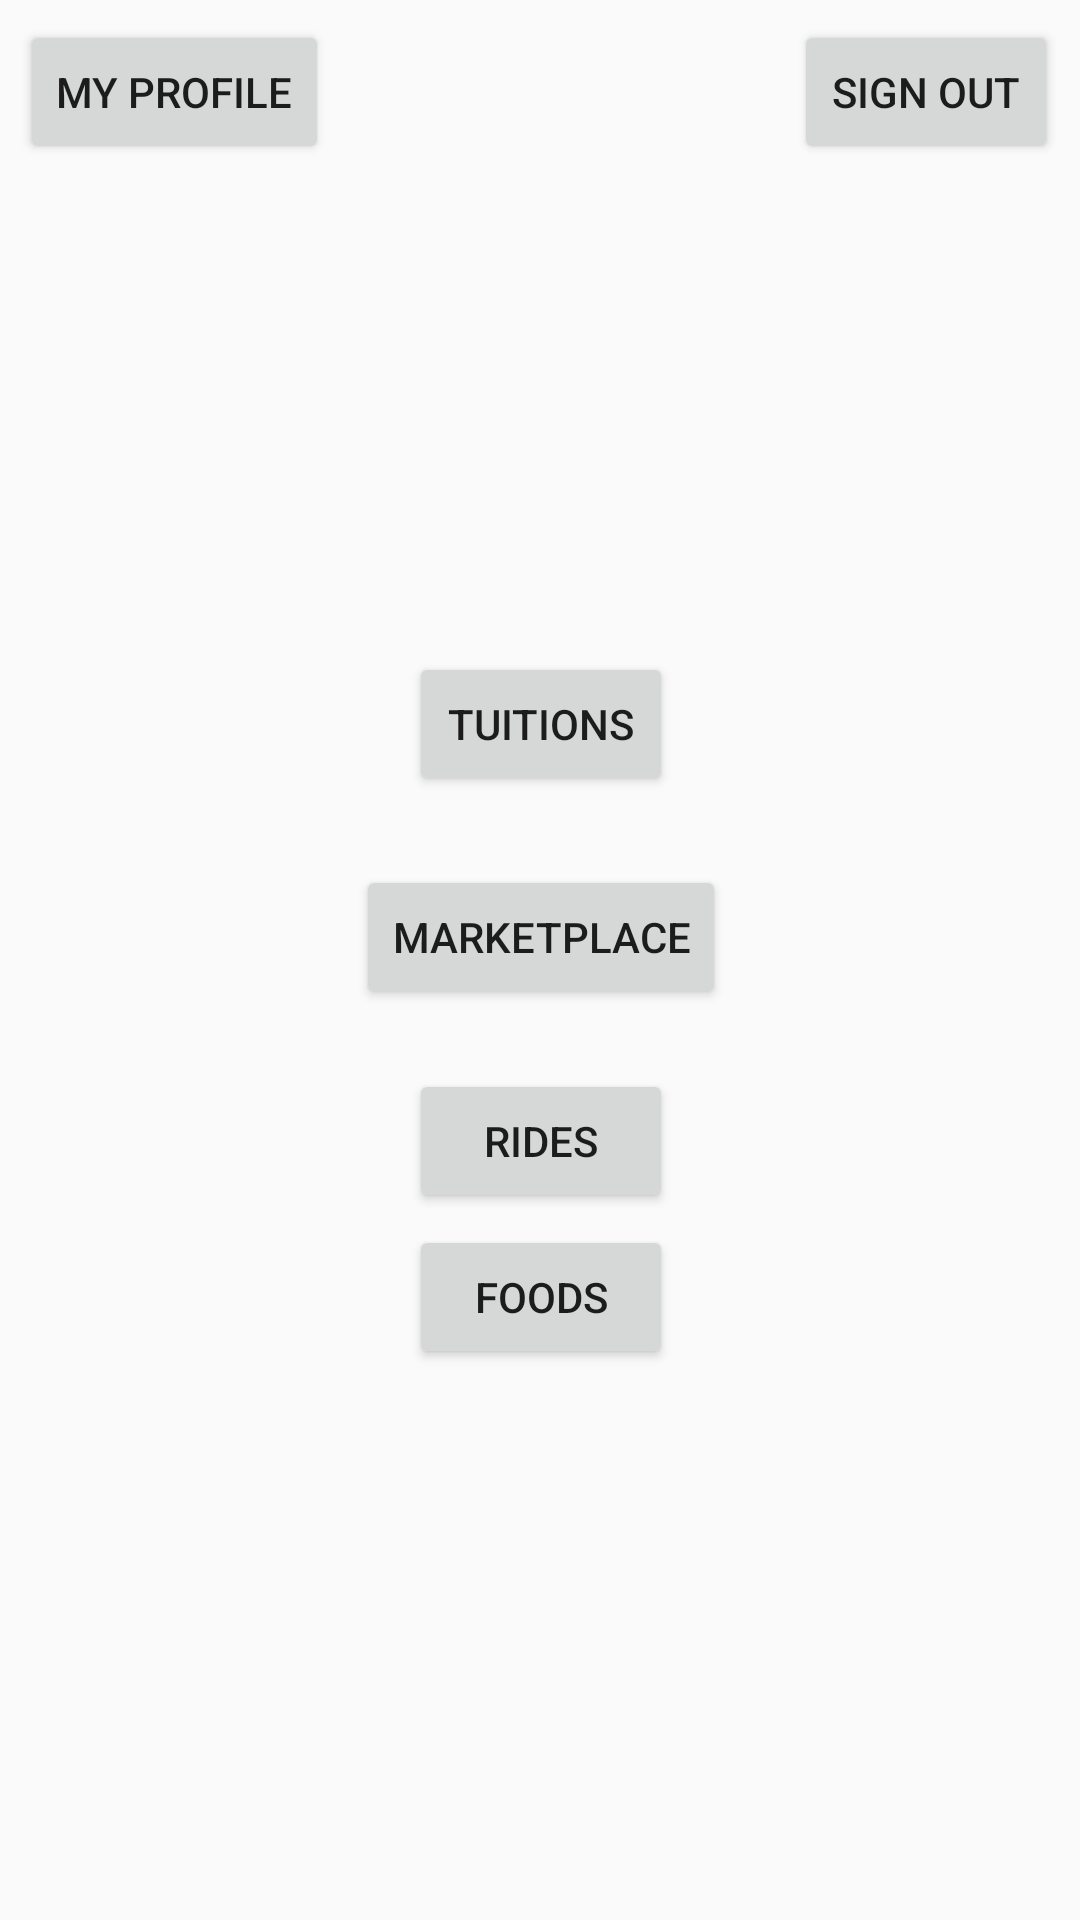

Here is an Android app screen rendered from its layout file. Give the layout XML and the strings, colors and styles it references.
<!-- AndroidManifest.xml: application theme AppTheme -->
<!-- res/layout/activity_profile.xml -->
<?xml version="1.0" encoding="utf-8"?>
<androidx.constraintlayout.widget.ConstraintLayout
        xmlns:android="http://schemas.android.com/apk/res/android"
        xmlns:tools="http://schemas.android.com/tools"
        xmlns:app="http://schemas.android.com/apk/res-auto"
        android:layout_width="match_parent"
        android:layout_height="match_parent"
        tools:context=".Profile">

    <Button
            android:text="Sign Out"
            android:layout_width="wrap_content"
            android:layout_height="wrap_content" android:id="@+id/sign_out_button"
            app:layout_constraintEnd_toEndOf="parent"
            app:layout_constraintStart_toStartOf="parent"
            app:layout_constraintTop_toTopOf="parent"
            app:layout_constraintBottom_toBottomOf="parent"
            app:layout_constraintHorizontal_bias="0.973" app:layout_constraintVertical_bias="0.011"/>
    <Button
            android:text="Tuitions"
            android:layout_width="wrap_content"
            android:layout_height="wrap_content" android:id="@+id/tuitions_button"
            app:layout_constraintEnd_toEndOf="parent"
            app:layout_constraintStart_toStartOf="parent"
            app:layout_constraintTop_toTopOf="parent"
            app:layout_constraintBottom_toBottomOf="parent" app:layout_constraintHorizontal_bias="0.501"
            app:layout_constraintVertical_bias="0.367"/>
    <Button
            android:text="Marketplace"
            android:layout_width="wrap_content"
            android:layout_height="wrap_content" android:id="@+id/mkt_button"
            app:layout_constraintTop_toBottomOf="@+id/tuitions_button"
            app:layout_constraintStart_toStartOf="parent"
            app:layout_constraintBottom_toBottomOf="parent"
            app:layout_constraintVertical_bias="0.07" app:layout_constraintEnd_toEndOf="parent"
            app:layout_constraintHorizontal_bias="0.501"/>
    <Button
            android:text="Rides"
            android:layout_width="wrap_content"
            android:layout_height="wrap_content" android:id="@+id/rides_button"
            app:layout_constraintTop_toBottomOf="@+id/mkt_button"
            app:layout_constraintBottom_toBottomOf="parent" app:layout_constraintEnd_toEndOf="parent"
            app:layout_constraintStart_toStartOf="parent"
            app:layout_constraintHorizontal_bias="0.501"
            app:layout_constraintVertical_bias="0.078"/>

    <Button
        android:id="@+id/profile_button"
        android:layout_width="wrap_content"
        android:layout_height="wrap_content"
        android:text="My Profile"
        app:layout_constraintBottom_toBottomOf="parent"
        app:layout_constraintEnd_toEndOf="parent"
        app:layout_constraintHorizontal_bias="0.026"
        app:layout_constraintStart_toStartOf="parent"
        app:layout_constraintTop_toTopOf="parent"
        app:layout_constraintVertical_bias="0.011" />

    <Button
        android:id="@+id/food_access"
        android:layout_width="wrap_content"
        android:layout_height="wrap_content"
        android:layout_marginStart="8dp"
        android:layout_marginLeft="8dp"
        android:layout_marginTop="8dp"
        android:layout_marginEnd="8dp"
        android:layout_marginRight="8dp"
        android:layout_marginBottom="8dp"
        android:text="FOODS"
        app:layout_constraintBottom_toBottomOf="parent"
        app:layout_constraintEnd_toEndOf="parent"
        app:layout_constraintHorizontal_bias="0.501"
        app:layout_constraintStart_toStartOf="parent"
        app:layout_constraintTop_toTopOf="parent"
        app:layout_constraintVertical_bias="0.695" />
</androidx.constraintlayout.widget.ConstraintLayout>
<!-- resources referenced by this layout -->
<resources>
  <style name="AppTheme" parent="Theme.AppCompat.Light.DarkActionBar">
          
          <item name="colorPrimary">@color/colorPrimary</item>
          <item name="colorPrimaryDark">@color/colorPrimaryDark</item>
          <item name="colorAccent">@color/colorAccent</item>
      </style>
  <color name="colorPrimary">#FF3F54</color>
  <color name="colorPrimaryDark">#FF263E</color>
  <color name="colorAccent">#D81B60</color>
</resources>
